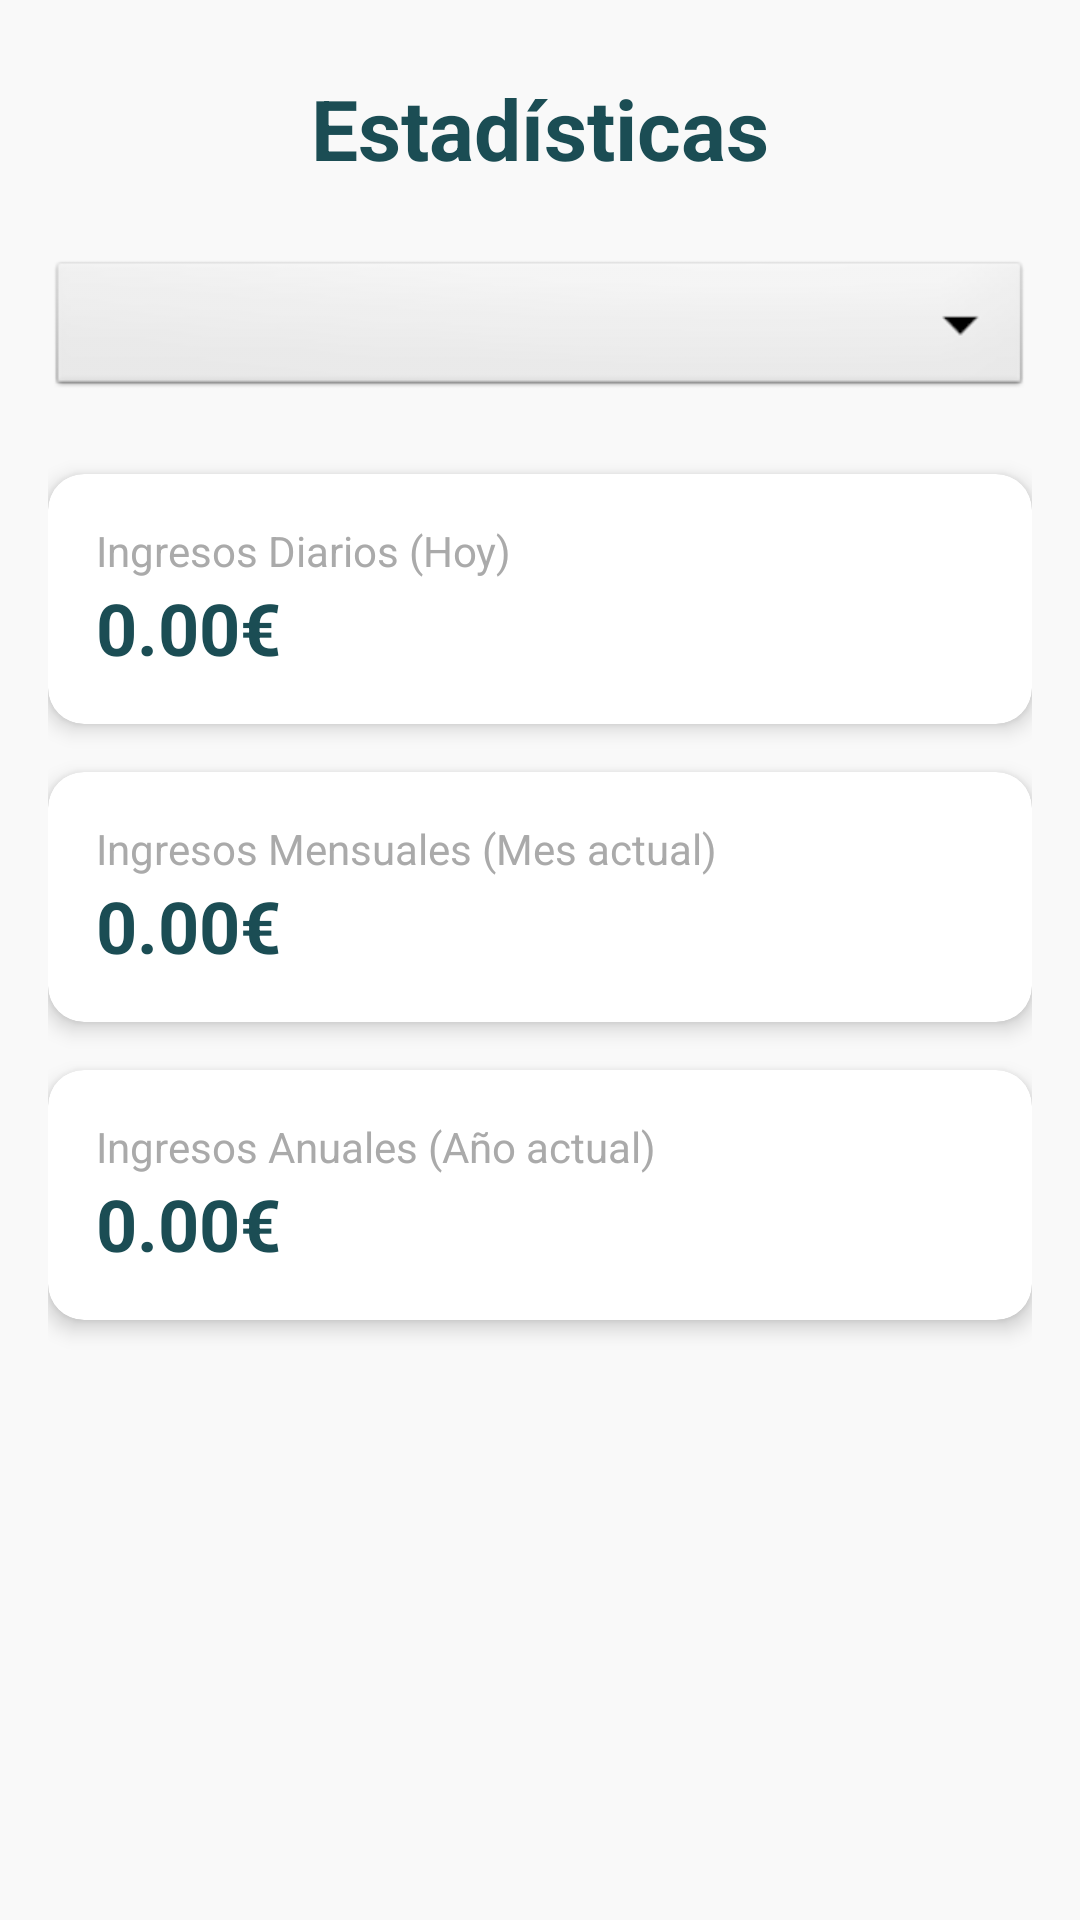

This screen was rendered from an Android layout file. Write that file and the resources it references.
<!-- AndroidManifest.xml: application theme Theme.AlmondiRes -->
<!-- res/layout/fragment_estadisticas.xml -->
<?xml version="1.0" encoding="utf-8"?>
<androidx.constraintlayout.widget.ConstraintLayout xmlns:android="http://schemas.android.com/apk/res/android"
    xmlns:app="http://schemas.android.com/apk/res-auto"
    android:layout_width="match_parent"
    android:layout_height="match_parent"
    android:background="@color/background_light"
    android:padding="16dp">

    <TextView
        android:id="@+id/txtTituloEstadisticas"
        android:layout_width="wrap_content"
        android:layout_height="wrap_content"
        android:layout_marginTop="8dp"
        android:text="@string/nav_estadisticas"
        android:textSize="28sp"
        android:textStyle="bold"
        android:textColor="@color/primary"
        app:layout_constraintEnd_toEndOf="parent"
        app:layout_constraintStart_toStartOf="parent"
        app:layout_constraintTop_toTopOf="parent" />

    <Spinner
        android:id="@+id/spinnerEstadisticas"
        android:layout_width="0dp"
        android:layout_height="wrap_content"
        android:layout_marginTop="24dp"
        android:minHeight="48dp"
        android:background="@android:drawable/btn_dropdown"
        app:layout_constraintEnd_toEndOf="parent"
        app:layout_constraintStart_toStartOf="parent"
        app:layout_constraintTop_toBottomOf="@id/txtTituloEstadisticas" />

    <androidx.cardview.widget.CardView
        android:id="@+id/cardDiario"
        android:layout_width="0dp"
        android:layout_height="wrap_content"
        android:layout_marginTop="24dp"
        app:cardCornerRadius="12dp"
        app:cardElevation="4dp"
        app:layout_constraintEnd_toEndOf="parent"
        app:layout_constraintStart_toStartOf="parent"
        app:layout_constraintTop_toBottomOf="@id/spinnerEstadisticas">

        <LinearLayout
            android:layout_width="match_parent"
            android:layout_height="wrap_content"
            android:orientation="vertical"
            android:padding="16dp">

            <TextView
                android:layout_width="wrap_content"
                android:layout_height="wrap_content"
                android:text="@string/ingresos_diarios"
                android:textSize="14sp"
                android:textColor="@android:color/darker_gray" />

            <TextView
                android:id="@+id/txtIngresoDiario"
                android:layout_width="wrap_content"
                android:layout_height="wrap_content"
                android:text="0.00€"
                android:textSize="24sp"
                android:textStyle="bold"
                android:textColor="@color/primary" />
        </LinearLayout>
    </androidx.cardview.widget.CardView>

    <androidx.cardview.widget.CardView
        android:id="@+id/cardMensual"
        android:layout_width="0dp"
        android:layout_height="wrap_content"
        android:layout_marginTop="16dp"
        app:cardCornerRadius="12dp"
        app:cardElevation="4dp"
        app:layout_constraintEnd_toEndOf="parent"
        app:layout_constraintStart_toStartOf="parent"
        app:layout_constraintTop_toBottomOf="@id/cardDiario">

        <LinearLayout
            android:layout_width="match_parent"
            android:layout_height="wrap_content"
            android:orientation="vertical"
            android:padding="16dp">

            <TextView
                android:layout_width="wrap_content"
                android:layout_height="wrap_content"
                android:text="@string/ingresos_mensuales"
                android:textSize="14sp"
                android:textColor="@android:color/darker_gray" />

            <TextView
                android:id="@+id/txtIngresoMensual"
                android:layout_width="wrap_content"
                android:layout_height="wrap_content"
                android:text="0.00€"
                android:textSize="24sp"
                android:textStyle="bold"
                android:textColor="@color/primary" />
        </LinearLayout>
    </androidx.cardview.widget.CardView>

    <androidx.cardview.widget.CardView
        android:id="@+id/cardAnual"
        android:layout_width="0dp"
        android:layout_height="wrap_content"
        android:layout_marginTop="16dp"
        app:cardCornerRadius="12dp"
        app:cardElevation="4dp"
        app:layout_constraintEnd_toEndOf="parent"
        app:layout_constraintStart_toStartOf="parent"
        app:layout_constraintTop_toBottomOf="@id/cardMensual">

        <LinearLayout
            android:layout_width="match_parent"
            android:layout_height="wrap_content"
            android:orientation="vertical"
            android:padding="16dp">

            <TextView
                android:layout_width="wrap_content"
                android:layout_height="wrap_content"
                android:text="@string/ingresos_anuales"
                android:textSize="14sp"
                android:textColor="@android:color/darker_gray" />

            <TextView
                android:id="@+id/txtIngresoAnual"
                android:layout_width="wrap_content"
                android:layout_height="wrap_content"
                android:text="0.00€"
                android:textSize="24sp"
                android:textStyle="bold"
                android:textColor="@color/primary" />
        </LinearLayout>
    </androidx.cardview.widget.CardView>

</androidx.constraintlayout.widget.ConstraintLayout>
<!-- resources referenced by this layout -->
<resources>
  <color name="background_light">#F9F9F9</color>
  <color name="primary">#1B4D54</color>
  <string name="ingresos_anuales">Ingresos Anuales (Año actual)</string>
  <string name="ingresos_diarios">Ingresos Diarios (Hoy)</string>
  <string name="ingresos_mensuales">Ingresos Mensuales (Mes actual)</string>
  <string name="nav_estadisticas">Estadísticas</string>
  <style name="Theme.AlmondiRes" parent="Base.Theme.AlmondiRes" />
  <style name="Base.Theme.AlmondiRes" parent="Theme.Material3.DayNight.NoActionBar">
          
          
      </style>
</resources>
